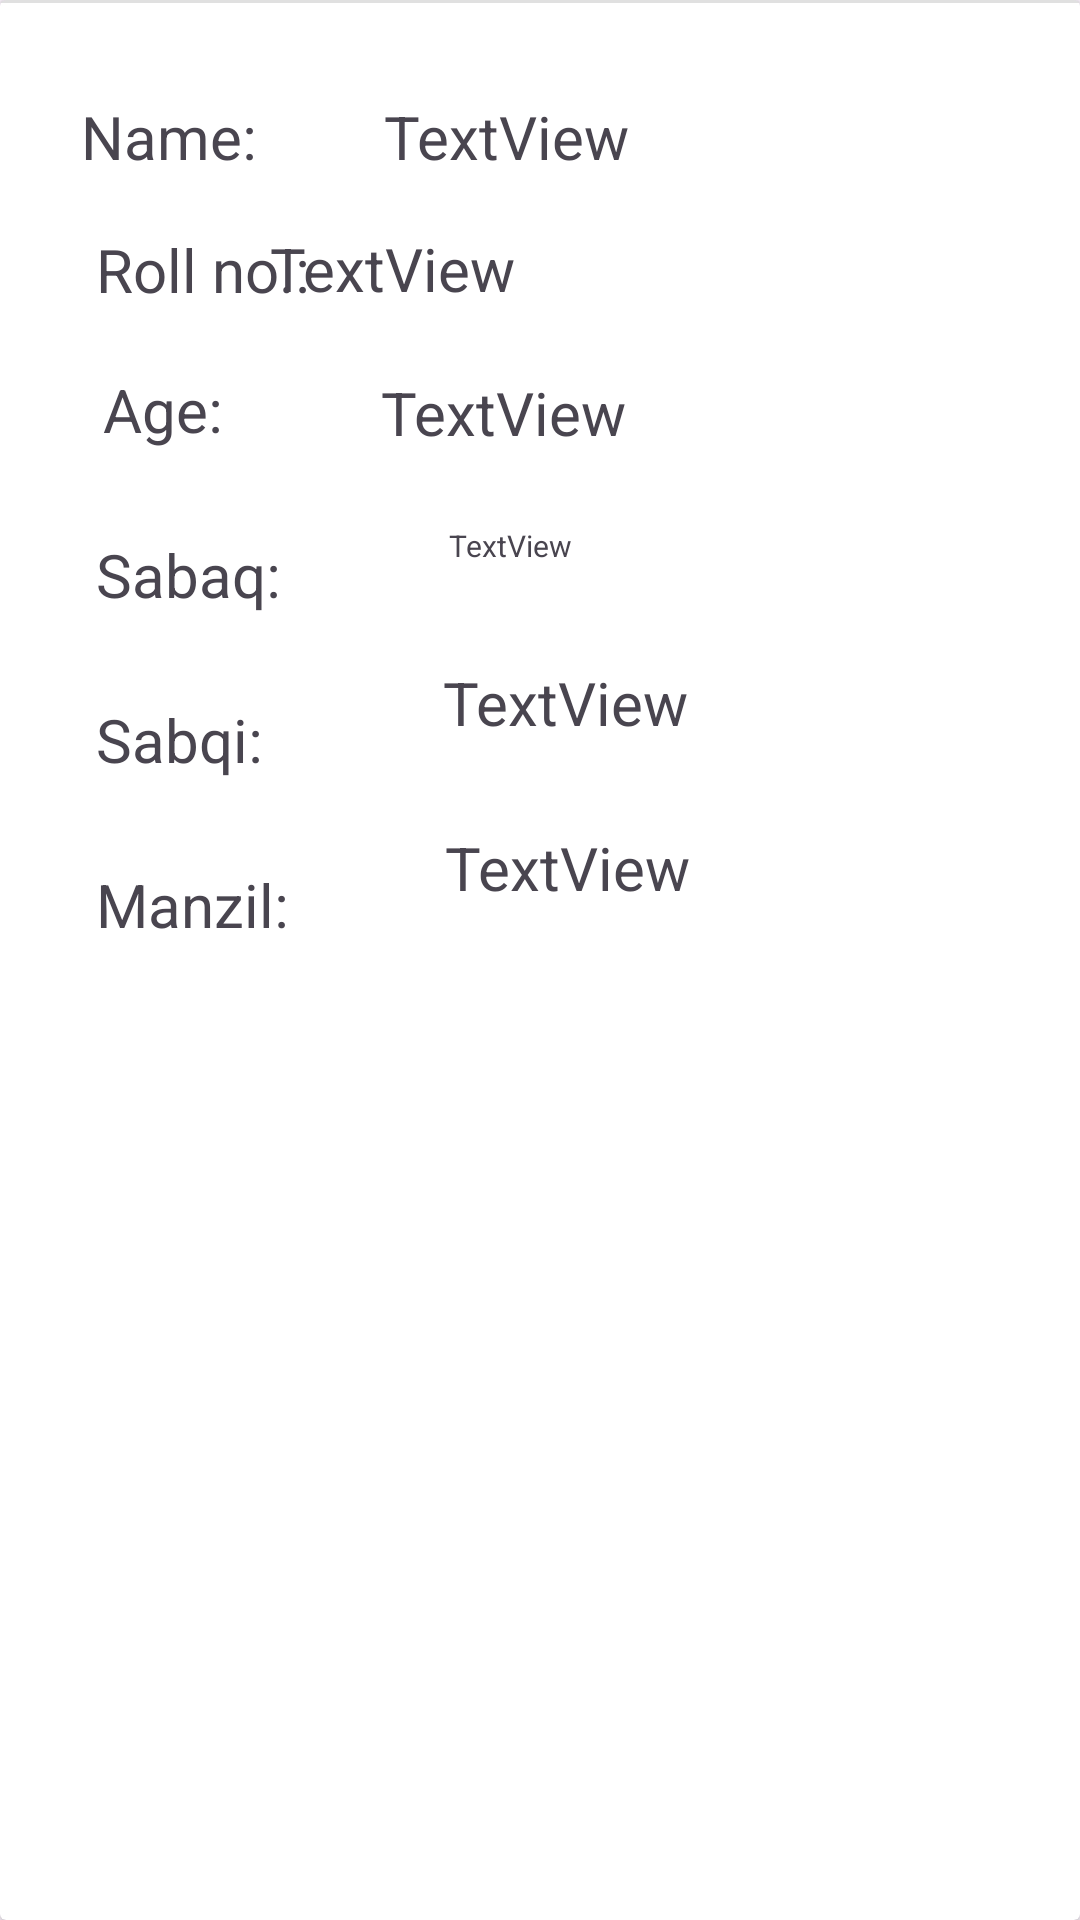

Here is an Android app screen rendered from its layout file. Give the layout XML and the strings, colors and styles it references.
<!-- AndroidManifest.xml: application theme Theme.HifzRecord -->
<!-- res/layout/full_record.xml -->
<?xml version="1.0" encoding="utf-8"?>
<androidx.cardview.widget.CardView xmlns:android="http://schemas.android.com/apk/res/android"
    xmlns:app="http://schemas.android.com/apk/res-auto"
    xmlns:tools="http://schemas.android.com/tools"
    android:layout_width="match_parent"
    android:layout_height="400dp">

    <androidx.constraintlayout.widget.ConstraintLayout
        android:layout_width="match_parent"
        android:layout_height="match_parent">


        <TextView
            android:id="@+id/textView5"
            android:layout_width="wrap_content"
            android:layout_height="wrap_content"
            android:layout_marginTop="32dp"
            android:text="Name:"
            android:textSize="20sp"
            app:layout_constraintEnd_toEndOf="parent"
            app:layout_constraintHorizontal_bias="0.09"
            app:layout_constraintStart_toStartOf="parent"
            app:layout_constraintTop_toTopOf="parent" />

        <TextView
            android:id="@+id/textView6"
            android:layout_width="wrap_content"
            android:layout_height="wrap_content"
            android:layout_marginTop="64dp"
            android:text="Age:"
            android:textSize="20sp"
            app:layout_constraintEnd_toEndOf="parent"
            app:layout_constraintHorizontal_bias="0.107"
            app:layout_constraintStart_toStartOf="parent"
            app:layout_constraintTop_toBottomOf="@+id/textView5" />

        <TextView
            android:id="@+id/viewName"
            android:layout_width="wrap_content"
            android:layout_height="wrap_content"
            android:layout_marginTop="32dp"
            android:text="TextView"
            android:textSize="20sp"
            app:layout_constraintEnd_toEndOf="parent"
            app:layout_constraintHorizontal_bias="0.22"
            app:layout_constraintStart_toEndOf="@+id/textView5"
            app:layout_constraintTop_toTopOf="parent" />

        <TextView
            android:id="@+id/viewRoll"
            android:layout_width="wrap_content"
            android:layout_height="wrap_content"
            android:layout_marginTop="76dp"
            android:layout_marginEnd="188dp"
            android:text="TextView"
            android:textSize="20sp"
            app:layout_constraintEnd_toEndOf="parent"
            app:layout_constraintTop_toTopOf="parent" />

        <TextView
            android:id="@+id/viewAge"
            android:layout_width="wrap_content"
            android:layout_height="wrap_content"
            android:layout_marginTop="124dp"
            android:text="TextView"
            android:textSize="20sp"
            app:layout_constraintEnd_toEndOf="parent"
            app:layout_constraintHorizontal_bias="0.258"
            app:layout_constraintStart_toEndOf="@+id/textView6"
            app:layout_constraintTop_toTopOf="parent" />

        <TextView
            android:id="@+id/textView9"
            android:layout_width="wrap_content"
            android:layout_height="wrap_content"
            android:layout_marginStart="32dp"
            android:text="Roll no.:"
            android:textSize="20sp"
            app:layout_constraintBottom_toTopOf="@+id/textView6"
            app:layout_constraintStart_toStartOf="parent"
            app:layout_constraintTop_toBottomOf="@+id/textView5"
            app:layout_constraintVertical_bias="0.465" />

        <TextView
            android:id="@+id/textView7"
            android:layout_width="wrap_content"
            android:layout_height="wrap_content"
            android:layout_marginStart="32dp"
            android:layout_marginTop="28dp"
            android:text="Sabaq:"
            android:textSize="20sp"
            app:layout_constraintStart_toStartOf="parent"
            app:layout_constraintTop_toBottomOf="@+id/textView6" />

        <TextView
            android:id="@+id/sabaq"
            android:layout_width="wrap_content"
            android:layout_height="wrap_content"
            android:layout_marginStart="56dp"
            android:layout_marginTop="24dp"
            android:text="TextView"
            android:textSize="10sp"
            app:layout_constraintStart_toEndOf="@+id/textView7"
            app:layout_constraintTop_toBottomOf="@+id/viewAge" />

        <TextView
            android:id="@+id/sabqi"
            android:layout_width="wrap_content"
            android:layout_height="wrap_content"
            android:layout_marginStart="60dp"
            android:layout_marginTop="32dp"
            android:text="TextView"
            android:textSize="20sp"
            app:layout_constraintStart_toEndOf="@+id/textView10"
            app:layout_constraintTop_toBottomOf="@+id/sabaq" />

        <TextView
            android:id="@+id/manzil"
            android:layout_width="wrap_content"
            android:layout_height="wrap_content"
            android:layout_marginStart="52dp"
            android:layout_marginTop="28dp"
            android:text="TextView"
            android:textSize="20sp"
            app:layout_constraintStart_toEndOf="@+id/textView11"
            app:layout_constraintTop_toBottomOf="@+id/sabqi" />

        <TextView
            android:id="@+id/textView10"
            android:layout_width="wrap_content"
            android:layout_height="wrap_content"
            android:layout_marginStart="32dp"
            android:layout_marginTop="28dp"
            android:text="Sabqi:"
            android:textSize="20sp"
            app:layout_constraintStart_toStartOf="parent"
            app:layout_constraintTop_toBottomOf="@+id/textView7" />

        <TextView
            android:id="@+id/textView11"
            android:layout_width="wrap_content"
            android:layout_height="wrap_content"
            android:layout_marginStart="32dp"
            android:layout_marginTop="28dp"
            android:text="Manzil:"
            android:textSize="20sp"
            app:layout_constraintStart_toStartOf="parent"
            app:layout_constraintTop_toBottomOf="@+id/textView10" />

    </androidx.constraintlayout.widget.ConstraintLayout>

    <View
        android:id="@+id/divider"
        android:layout_width="match_parent"
        android:layout_height="1dp"
        android:background="?android:attr/listDivider" />
</androidx.cardview.widget.CardView>
<!-- resources referenced by this layout -->
<resources>
  <style name="Theme.HifzRecord" parent="Base.Theme.HifzRecord" />
  <style name="Base.Theme.HifzRecord" parent="Theme.Material3.DayNight.NoActionBar">
          
          
      </style>
</resources>
